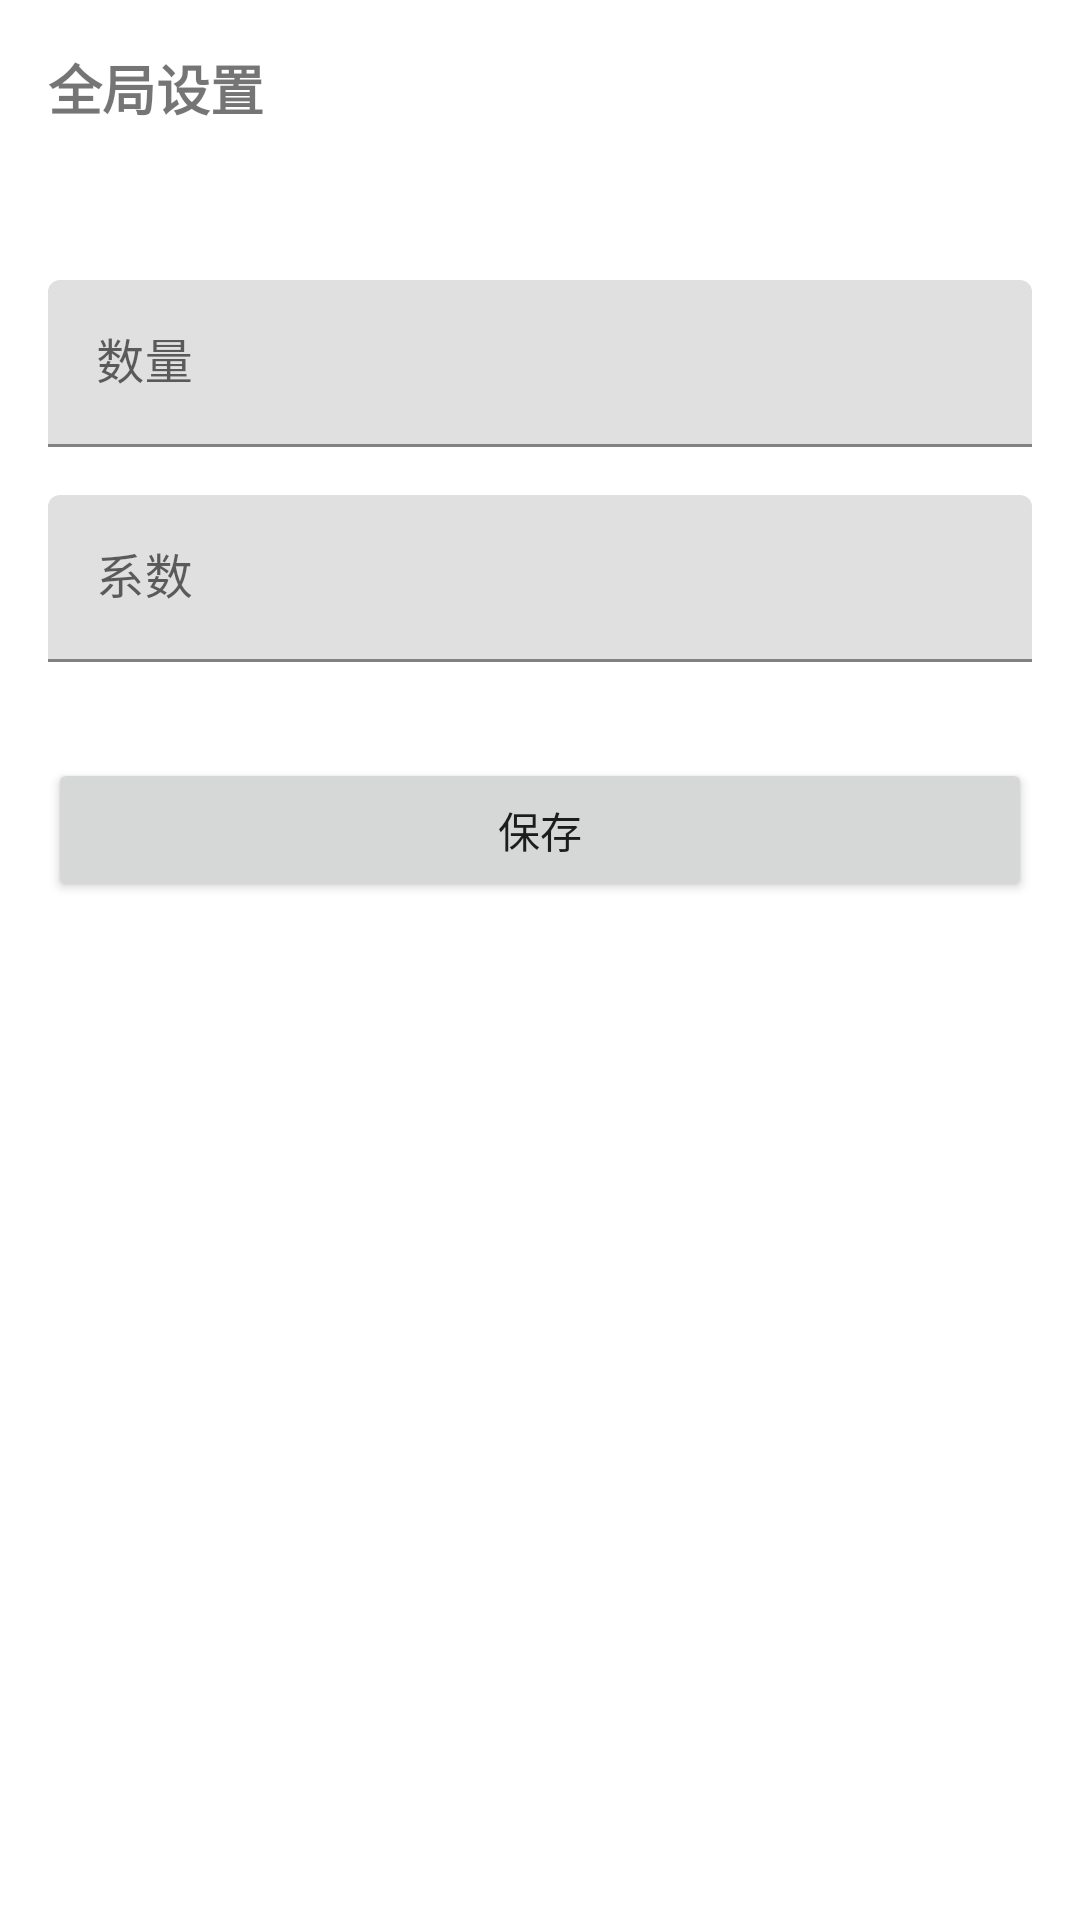

Layout XML and referenced resources for this Android screen:
<!-- AndroidManifest.xml: application theme AppTheme -->
<!-- res/layout/fragment_settings.xml -->
<?xml version="1.0" encoding="utf-8"?>
<ScrollView
    xmlns:android="http://schemas.android.com/apk/res/android"
    android:layout_width="match_parent"
    android:layout_height="match_parent">

    <LinearLayout
        android:layout_width="match_parent"
        android:layout_height="wrap_content"
        android:orientation="vertical"
        android:padding="16dp">

        <TextView
            android:layout_width="match_parent"
            android:layout_height="wrap_content"
            android:text="@string/global_settings"
            android:textSize="18sp"
            android:textStyle="bold"
            android:layout_marginBottom="16dp" />

        <TextView
            android:id="@+id/tv_current_config"
            android:layout_width="match_parent"
            android:layout_height="wrap_content"
            android:textColor="@android:color/darker_gray"
            android:layout_marginBottom="16dp" />

        <com.google.android.material.textfield.TextInputLayout
            android:layout_width="match_parent"
            android:layout_height="wrap_content"
            android:layout_marginBottom="16dp"
            android:hint="@string/quantity">

            <com.google.android.material.textfield.TextInputEditText
                android:id="@+id/et_quantity"
                android:layout_width="match_parent"
                android:layout_height="wrap_content"
                android:inputType="number" />

        </com.google.android.material.textfield.TextInputLayout>

        <com.google.android.material.textfield.TextInputLayout
            android:layout_width="match_parent"
            android:layout_height="wrap_content"
            android:layout_marginBottom="16dp"
            android:hint="@string/coefficient">

            <com.google.android.material.textfield.TextInputEditText
                android:id="@+id/et_coefficient"
                android:layout_width="match_parent"
                android:layout_height="wrap_content"
                android:inputType="numberDecimal" />

        </com.google.android.material.textfield.TextInputLayout>

        <Button
            android:id="@+id/btn_save"
            android:layout_width="match_parent"
            android:layout_height="wrap_content"
            android:text="@string/save"
            android:layout_marginTop="16dp" />

    </LinearLayout>

</ScrollView>
<!-- resources referenced by this layout -->
<resources>
  <string name="coefficient">系数</string>
  <string name="global_settings">全局设置</string>
  <string name="quantity">数量</string>
  <string name="save">保存</string>
  <style name="AppTheme" parent="Theme.MaterialComponents.DayNight.DarkActionBar">
          <item name="colorPrimary">@color/colorPrimary</item>
          <item name="colorPrimaryDark">@color/colorPrimaryDark</item>
          <item name="colorAccent">@color/colorAccent</item>
      </style>
  <!-- not gathered from this repository: default colours our renderer supplied (Android Studio template values) -->
  <color name="colorPrimary">#FF6200EE</color>
  <color name="colorPrimaryDark">#FF3700B3</color>
  <color name="colorAccent">#FF03DAC5</color>
</resources>
